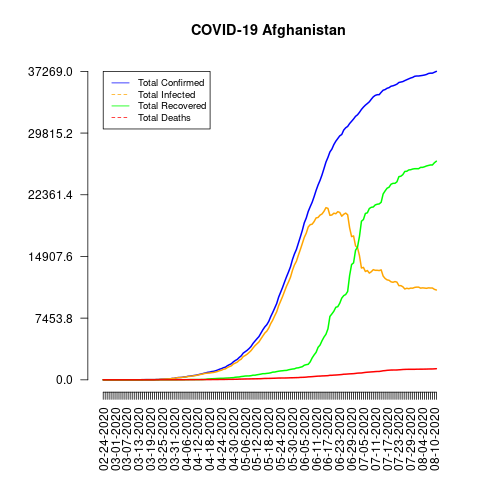

The data file committed next to this chart (first rows):
date, total_confirmed, total_deaths, total_recovered, total_infected, mortality_rate, recovery_rate, daily_growth_rate
02-24-2020, 1, 0, 0, 1, 0.0, 0.0, 1
02-25-2020, 1, 0, 0, 1, 0.0, 0.0, 1.0
02-26-2020, 1, 0, 0, 1, 0.0, 0.0, 1.0
02-27-2020, 1, 0, 0, 1, 0.0, 0.0, 1.0
02-28-2020, 1, 0, 0, 1, 0.0, 0.0, 1.0
02-29-2020, 1, 0, 0, 1, 0.0, 0.0, 1.0
03-01-2020, 1, 0, 0, 1, 0.0, 0.0, 1.0
03-02-2020, 1, 0, 0, 1, 0.0, 0.0, 1.0
03-03-2020, 1, 0, 0, 1, 0.0, 0.0, 1.0
03-04-2020, 1, 0, 0, 1, 0.0, 0.0, 1.0
03-05-2020, 1, 0, 0, 1, 0.0, 0.0, 1.0
03-06-2020, 1, 0, 0, 1, 0.0, 0.0, 1.0
03-07-2020, 1, 0, 0, 1, 0.0, 0.0, 1.0
03-08-2020, 4, 0, 0, 4, 0.0, 0.0, 4.0
03-09-2020, 4, 0, 0, 4, 0.0, 0.0, 1.0
03-10-2020, 5, 0, 0, 5, 0.0, 0.0, 1.25
03-11-2020, 7, 0, 0, 7, 0.0, 0.0, 1.4
03-12-2020, 7, 0, 0, 7, 0.0, 0.0, 1.0
03-13-2020, 7, 0, 0, 7, 0.0, 0.0, 1.0
03-14-2020, 11, 0, 0, 11, 0.0, 0.0, 1.571
03-15-2020, 16, 0, 0, 16, 0.0, 0.0, 1.455
03-16-2020, 21, 0, 1, 20, 0.0, 4.76, 1.312
03-17-2020, 22, 0, 1, 21, 0.0, 4.55, 1.048
03-18-2020, 22, 0, 1, 21, 0.0, 4.55, 1.0
03-19-2020, 22, 0, 1, 21, 0.0, 4.55, 1.0
03-20-2020, 24, 0, 1, 23, 0.0, 4.17, 1.091
03-21-2020, 24, 0, 1, 23, 0.0, 4.17, 1.0
03-22-2020, 40, 1, 1, 39, 2.5, 2.5, 1.667
03-23-2020, 40, 1, 1, 39, 2.5, 2.5, 1.0
03-24-2020, 74, 1, 1, 73, 1.35, 1.35, 1.85
03-25-2020, 84, 2, 2, 82, 2.38, 2.38, 1.135
03-26-2020, 94, 4, 2, 92, 4.26, 2.13, 1.119
03-27-2020, 110, 4, 2, 108, 3.64, 1.82, 1.17
03-28-2020, 110, 4, 2, 108, 3.64, 1.82, 1.0
03-29-2020, 120, 4, 2, 118, 3.33, 1.67, 1.091
03-30-2020, 170, 4, 2, 168, 2.35, 1.18, 1.417
03-31-2020, 174, 4, 5, 169, 2.3, 2.87, 1.024
04-01-2020, 237, 4, 5, 232, 1.69, 2.11, 1.362
04-02-2020, 273, 6, 10, 263, 2.2, 3.66, 1.152
04-03-2020, 281, 6, 10, 271, 2.14, 3.56, 1.029
04-04-2020, 299, 7, 10, 289, 2.34, 3.34, 1.064
04-05-2020, 349, 7, 15, 334, 2.01, 4.3, 1.167
04-06-2020, 367, 11, 18, 349, 3.0, 4.9, 1.052
04-07-2020, 423, 14, 18, 405, 3.31, 4.26, 1.153
04-08-2020, 444, 14, 29, 415, 3.15, 6.53, 1.05
04-09-2020, 484, 15, 32, 452, 3.1, 6.61, 1.09
04-10-2020, 521, 15, 32, 489, 2.88, 6.14, 1.076
04-11-2020, 555, 18, 32, 523, 3.24, 5.77, 1.065
04-12-2020, 607, 18, 32, 575, 2.97, 5.27, 1.094
04-13-2020, 665, 21, 32, 633, 3.16, 4.81, 1.096
04-14-2020, 714, 23, 40, 674, 3.22, 5.6, 1.074
04-15-2020, 784, 25, 43, 741, 3.19, 5.48, 1.098
04-16-2020, 840, 30, 54, 786, 3.57, 6.43, 1.071
04-17-2020, 906, 30, 99, 807, 3.31, 10.93, 1.079
04-18-2020, 933, 30, 112, 821, 3.22, 12.0, 1.03
04-19-2020, 996, 33, 131, 865, 3.31, 13.15, 1.068
04-20-2020, 1026, 36, 135, 891, 3.51, 13.16, 1.03
04-21-2020, 1092, 36, 150, 942, 3.3, 13.74, 1.064
04-22-2020, 1176, 40, 166, 1010, 3.4, 14.12, 1.077
04-23-2020, 1279, 42, 179, 1100, 3.28, 14.0, 1.088
... 110 more rows
